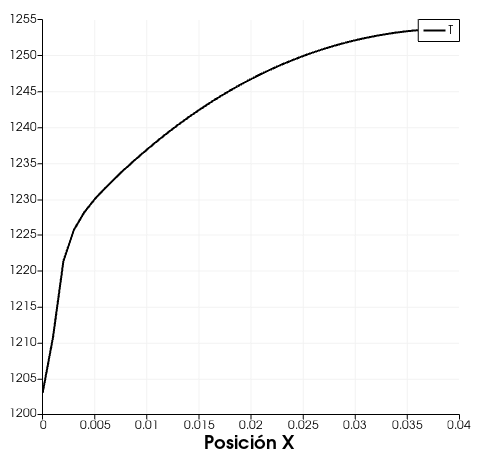

The data file committed next to this chart (first rows):
0, 00046757553426676497; 1206, 4261426978817
0, 0006569638909358884; 1207, 9661371237457
0, 000846352247605011; 1209, 5061315496098
0, 0010830876934414145; 1211, 2789158305463
0, 001272476050110538; 1213, 3740245261984
0, 0014618644067796614; 1215, 4333193979933
0, 001651252763448784; 1217, 546335005574
0, 0018406411201179074; 1219, 6414437012263
0, 00203002947678703; 1221, 7783351913786
0, 002361459100957995; 1223, 4735228539575
0, 0027402358142962413; 1225, 1925863991082
0, 003213706705969049; 1226, 9116499442587
0, 0038292188651436994; 1228, 497690715082
0, 004586772291820191; 1230, 0632664437012
0, 005486366985998525; 1231, 631911928651
0, 006480655858511422; 1233, 1432552954293
0, 007522291820191599; 1234, 706040336475
0, 008563927781871775; 1236, 1255700820918
0, 009605563743551952; 1237, 51254180602
0, 01064719970523213; 1238, 8343974865713
0, 011688835666912305; 1240, 0976487280834
0, 012730471628592484; 1241, 3022955305564
0, 01377210759027266; 1242, 4483378939901
0, 014813743551952835; 1243, 5487990270599
0, 015855379513633014; 1244, 5906557210906
0, 01689701547531319; 1245, 573907976082
0, 017938651436993365; 1246, 498555792034
0, 018980287398673544; 1247, 3906455862978
0, 02002192336035372; 1248, 1980845241715
0, 0210635593220339; 1248, 9794770446945
0, 022105195283714074; 1249, 7152883348535
0, 02314683124539425; 1250, 3924951859735
0, 02418846720707443; 1251, 0241208067296
0, 025230103168754604; 1251, 603653592784
0, 02627173913043478; 1252, 1441167528124
0, 027313375092114955; 1252, 6455102868147
0, 028355011053795134; 1253, 0948109861154
0, 029396647015475313; 1253, 498530455052
0, 030438282977155486; 1253, 8566686936251
0, 031479918938835665; 1254, 175737306172
0, 032521554900515844; 1254, 4492246883551
0, 033563190862196016; 1254, 6966656531874
0, 034604826823876195; 1254, 8789905746428
0, 03531503316138541; 1255, 0075947603123
0, 0000847457627118648; 1203, 7179487179487
0, 0003389830508474575; 1205, 128205128205
